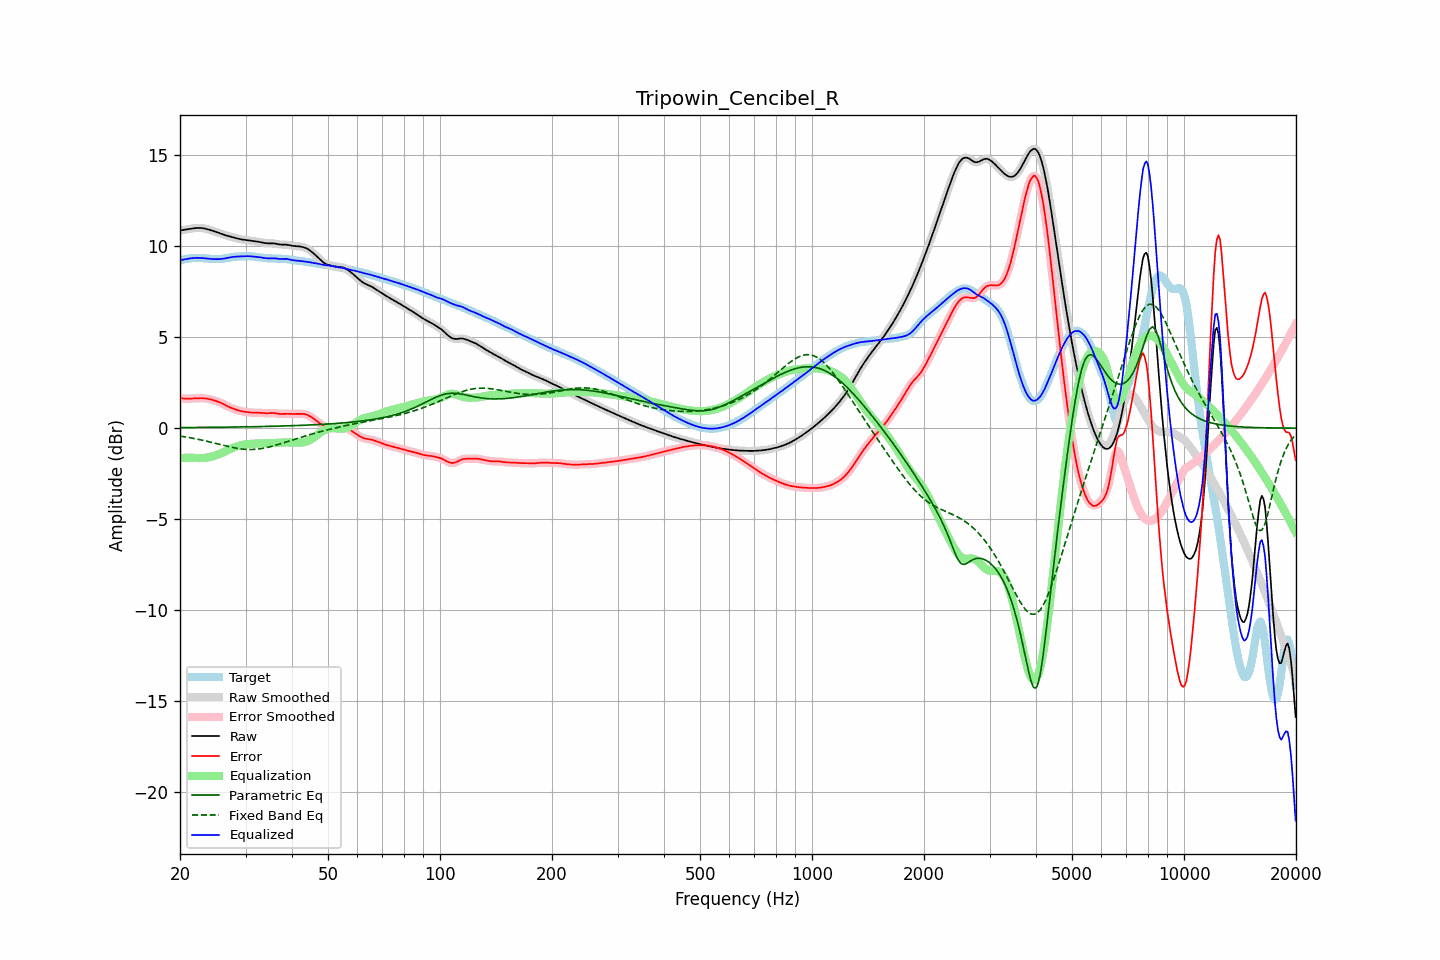

Values plotted in this chart, from the file beside it:
frequency, raw, error, smoothed, error_smoothed, equalization, parametric_eq, fixed_band_eq, equalized_raw, equalized_smoothed, target
20.00, 10.85, 1.65, 10.85, 1.65, -1.64, 0.03, -0.43, 9.21, 9.21, 9.20
20.20, 10.87, 1.64, 10.87, 1.64, -1.64, 0.03, -0.45, 9.23, 9.23, 9.23
20.40, 10.88, 1.63, 10.88, 1.63, -1.63, 0.03, -0.46, 9.25, 9.25, 9.26
20.61, 10.90, 1.62, 10.90, 1.62, -1.63, 0.03, -0.48, 9.27, 9.27, 9.28
20.81, 10.91, 1.62, 10.91, 1.62, -1.63, 0.03, -0.49, 9.28, 9.28, 9.29
21.02, 10.92, 1.62, 10.92, 1.62, -1.63, 0.03, -0.51, 9.30, 9.30, 9.31
21.23, 10.94, 1.62, 10.94, 1.62, -1.63, 0.03, -0.52, 9.31, 9.31, 9.32
21.44, 10.95, 1.63, 10.95, 1.63, -1.63, 0.04, -0.54, 9.33, 9.33, 9.33
21.66, 10.97, 1.63, 10.97, 1.63, -1.63, 0.04, -0.55, 9.34, 9.34, 9.34
21.87, 10.98, 1.64, 10.98, 1.64, -1.64, 0.04, -0.57, 9.34, 9.34, 9.34
22.09, 10.99, 1.64, 10.99, 1.64, -1.64, 0.04, -0.59, 9.35, 9.35, 9.35
22.31, 10.99, 1.64, 10.99, 1.64, -1.64, 0.04, -0.61, 9.35, 9.35, 9.35
22.54, 10.99, 1.65, 10.99, 1.65, -1.65, 0.04, -0.63, 9.35, 9.35, 9.35
22.76, 10.99, 1.65, 10.99, 1.65, -1.65, 0.04, -0.65, 9.34, 9.34, 9.34
22.99, 10.98, 1.64, 10.98, 1.64, -1.64, 0.04, -0.67, 9.34, 9.34, 9.34
23.22, 10.96, 1.64, 10.96, 1.64, -1.64, 0.04, -0.69, 9.33, 9.33, 9.33
23.45, 10.95, 1.63, 10.95, 1.63, -1.63, 0.04, -0.71, 9.32, 9.32, 9.32
23.69, 10.92, 1.61, 10.92, 1.61, -1.61, 0.04, -0.73, 9.31, 9.31, 9.31
23.92, 10.90, 1.60, 10.90, 1.60, -1.60, 0.04, -0.75, 9.30, 9.30, 9.30
24.16, 10.87, 1.58, 10.87, 1.58, -1.58, 0.05, -0.77, 9.29, 9.29, 9.29
24.40, 10.84, 1.56, 10.84, 1.56, -1.56, 0.05, -0.79, 9.29, 9.29, 9.29
24.65, 10.81, 1.53, 10.81, 1.53, -1.53, 0.05, -0.81, 9.28, 9.28, 9.28
24.89, 10.78, 1.50, 10.78, 1.50, -1.50, 0.05, -0.84, 9.28, 9.28, 9.28
25.14, 10.75, 1.47, 10.75, 1.47, -1.47, 0.05, -0.86, 9.28, 9.28, 9.28
25.39, 10.72, 1.44, 10.72, 1.44, -1.44, 0.05, -0.88, 9.28, 9.28, 9.28
25.65, 10.69, 1.41, 10.69, 1.41, -1.40, 0.05, -0.90, 9.29, 9.29, 9.28
25.91, 10.66, 1.37, 10.66, 1.37, -1.36, 0.05, -0.92, 9.29, 9.29, 9.29
26.16, 10.63, 1.32, 10.63, 1.32, -1.32, 0.05, -0.95, 9.31, 9.31, 9.30
26.43, 10.60, 1.28, 10.60, 1.28, -1.28, 0.05, -0.97, 9.32, 9.32, 9.32
26.69, 10.57, 1.23, 10.57, 1.23, -1.23, 0.06, -0.99, 9.34, 9.34, 9.34
26.96, 10.55, 1.19, 10.55, 1.19, -1.19, 0.06, -1.01, 9.36, 9.36, 9.36
27.23, 10.52, 1.15, 10.52, 1.15, -1.15, 0.06, -1.03, 9.37, 9.37, 9.38
27.50, 10.50, 1.11, 10.50, 1.11, -1.11, 0.06, -1.05, 9.39, 9.39, 9.39
27.77, 10.48, 1.07, 10.48, 1.07, -1.07, 0.06, -1.07, 9.40, 9.40, 9.40
28.05, 10.45, 1.04, 10.45, 1.04, -1.04, 0.06, -1.09, 9.41, 9.41, 9.41
28.33, 10.43, 1.01, 10.43, 1.01, -1.01, 0.06, -1.10, 9.42, 9.42, 9.42
28.62, 10.41, 0.98, 10.41, 0.98, -0.98, 0.06, -1.12, 9.42, 9.42, 9.42
28.90, 10.38, 0.96, 10.38, 0.96, -0.96, 0.07, -1.13, 9.43, 9.43, 9.43
29.19, 10.37, 0.94, 10.37, 0.94, -0.94, 0.07, -1.14, 9.43, 9.43, 9.43
29.48, 10.35, 0.92, 10.35, 0.92, -0.92, 0.07, -1.15, 9.43, 9.43, 9.44
29.78, 10.34, 0.90, 10.34, 0.90, -0.90, 0.07, -1.16, 9.44, 9.44, 9.44
30.08, 10.33, 0.89, 10.33, 0.89, -0.89, 0.07, -1.16, 9.44, 9.44, 9.44
30.38, 10.32, 0.88, 10.32, 0.88, -0.88, 0.07, -1.17, 9.44, 9.44, 9.44
30.68, 10.31, 0.87, 10.31, 0.87, -0.87, 0.08, -1.17, 9.44, 9.44, 9.44
30.99, 10.29, 0.86, 10.29, 0.86, -0.86, 0.08, -1.17, 9.43, 9.43, 9.44
31.30, 10.28, 0.85, 10.28, 0.85, -0.85, 0.08, -1.17, 9.43, 9.43, 9.43
31.61, 10.27, 0.85, 10.27, 0.85, -0.85, 0.08, -1.17, 9.42, 9.42, 9.42
31.93, 10.25, 0.85, 10.25, 0.85, -0.85, 0.08, -1.16, 9.41, 9.41, 9.41
32.24, 10.24, 0.85, 10.24, 0.85, -0.84, 0.08, -1.15, 9.40, 9.40, 9.39
32.57, 10.23, 0.85, 10.23, 0.84, -0.84, 0.09, -1.14, 9.39, 9.39, 9.38
32.89, 10.21, 0.84, 10.21, 0.84, -0.83, 0.09, -1.13, 9.38, 9.38, 9.37
33.22, 10.19, 0.83, 10.19, 0.83, -0.83, 0.09, -1.12, 9.36, 9.36, 9.36
33.55, 10.18, 0.83, 10.18, 0.83, -0.83, 0.09, -1.10, 9.35, 9.35, 9.35
33.89, 10.16, 0.82, 10.16, 0.82, -0.83, 0.09, -1.08, 9.33, 9.33, 9.34
34.23, 10.15, 0.82, 10.15, 0.82, -0.83, 0.10, -1.06, 9.32, 9.32, 9.33
34.57, 10.14, 0.82, 10.15, 0.82, -0.83, 0.10, -1.04, 9.32, 9.32, 9.32
34.92, 10.14, 0.83, 10.14, 0.83, -0.82, 0.10, -1.02, 9.32, 9.32, 9.32
35.27, 10.15, 0.83, 10.14, 0.83, -0.82, 0.10, -1.00, 9.32, 9.32, 9.32
35.62, 10.14, 0.83, 10.14, 0.83, -0.82, 0.10, -0.97, 9.33, 9.32, 9.31
35.97, 10.13, 0.82, 10.13, 0.82, -0.81, 0.11, -0.95, 9.32, 9.32, 9.31
... 635 more rows
